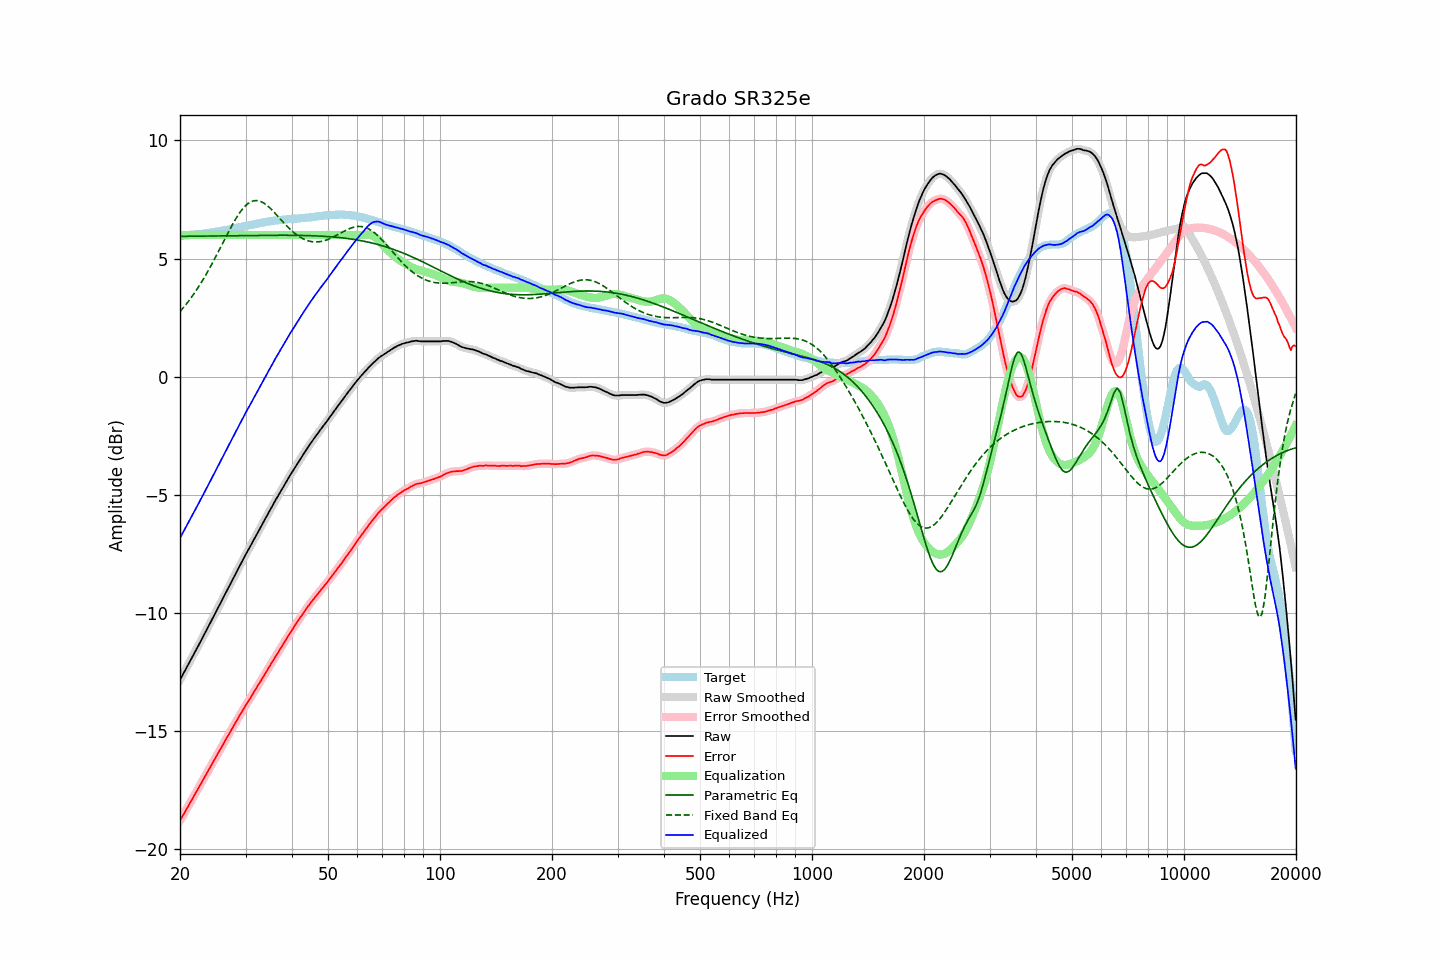

The data file committed next to this chart (first rows):
frequency, raw, error, smoothed, error_smoothed, equalization, parametric_eq, fixed_band_eq, equalized_raw, equalized_smoothed, target
20.00, -12.82, -18.79, -12.82, -18.79, 6.00, 5.94, 2.76, -6.82, -6.82, 5.96
20.20, -12.69, -18.66, -12.70, -18.67, 6.00, 5.94, 2.83, -6.69, -6.70, 5.96
20.40, -12.57, -18.55, -12.57, -18.55, 6.00, 5.94, 2.91, -6.57, -6.57, 5.97
20.61, -12.45, -18.43, -12.44, -18.43, 6.00, 5.94, 3.00, -6.45, -6.44, 5.98
20.81, -12.31, -18.30, -12.32, -18.30, 6.00, 5.94, 3.08, -6.31, -6.32, 5.98
21.02, -12.19, -18.19, -12.19, -18.18, 6.00, 5.94, 3.17, -6.19, -6.19, 5.99
21.23, -12.06, -18.06, -12.07, -18.06, 6.00, 5.95, 3.26, -6.06, -6.07, 5.99
21.44, -11.94, -17.95, -11.94, -17.94, 6.00, 5.95, 3.35, -5.94, -5.94, 6.00
21.66, -11.82, -17.83, -11.81, -17.82, 6.00, 5.95, 3.44, -5.82, -5.81, 6.01
21.87, -11.68, -17.69, -11.69, -17.70, 6.00, 5.95, 3.54, -5.68, -5.69, 6.01
22.09, -11.56, -17.58, -11.56, -17.58, 6.00, 5.95, 3.64, -5.56, -5.56, 6.02
22.31, -11.43, -17.46, -11.43, -17.46, 6.00, 5.95, 3.75, -5.43, -5.43, 6.03
22.54, -11.31, -17.34, -11.31, -17.34, 6.00, 5.95, 3.85, -5.31, -5.31, 6.03
22.76, -11.17, -17.21, -11.17, -17.22, 6.00, 5.95, 3.96, -5.17, -5.17, 6.04
22.99, -11.04, -17.09, -11.04, -17.09, 6.00, 5.95, 4.07, -5.04, -5.04, 6.05
23.22, -10.91, -16.97, -10.91, -16.97, 6.00, 5.95, 4.19, -4.91, -4.91, 6.06
23.45, -10.78, -16.85, -10.79, -16.85, 6.00, 5.95, 4.30, -4.78, -4.79, 6.07
23.69, -10.66, -16.74, -10.65, -16.73, 6.00, 5.96, 4.42, -4.66, -4.65, 6.08
23.92, -10.52, -16.61, -10.52, -16.61, 6.00, 5.96, 4.54, -4.52, -4.52, 6.09
24.16, -10.39, -16.49, -10.39, -16.49, 6.00, 5.96, 4.67, -4.39, -4.39, 6.10
24.40, -10.26, -16.37, -10.26, -16.37, 6.00, 5.96, 4.79, -4.26, -4.26, 6.11
24.65, -10.14, -16.26, -10.13, -16.26, 6.00, 5.96, 4.92, -4.14, -4.13, 6.13
24.89, -10.00, -16.14, -10.00, -16.14, 6.00, 5.96, 5.05, -4.00, -4.00, 6.14
25.14, -9.86, -16.01, -9.87, -16.01, 6.00, 5.96, 5.18, -3.86, -3.87, 6.15
25.39, -9.73, -15.89, -9.73, -15.89, 6.00, 5.96, 5.31, -3.73, -3.73, 6.15
25.65, -9.61, -15.77, -9.60, -15.77, 6.00, 5.96, 5.44, -3.61, -3.60, 6.16
25.91, -9.48, -15.66, -9.47, -15.65, 6.00, 5.96, 5.58, -3.48, -3.47, 6.18
26.16, -9.34, -15.53, -9.34, -15.53, 6.00, 5.96, 5.71, -3.34, -3.34, 6.19
26.43, -9.21, -15.41, -9.21, -15.41, 6.00, 5.97, 5.84, -3.21, -3.21, 6.20
26.69, -9.07, -15.29, -9.08, -15.29, 6.00, 5.97, 5.98, -3.07, -3.08, 6.21
26.96, -8.95, -15.18, -8.94, -15.17, 6.00, 5.97, 6.11, -2.95, -2.94, 6.23
27.23, -8.82, -15.06, -8.81, -15.05, 6.00, 5.97, 6.24, -2.82, -2.81, 6.24
27.50, -8.68, -14.93, -8.68, -14.93, 6.00, 5.97, 6.36, -2.68, -2.68, 6.26
27.77, -8.54, -14.81, -8.54, -14.81, 6.00, 5.97, 6.48, -2.54, -2.54, 6.27
28.05, -8.41, -14.70, -8.41, -14.70, 6.00, 5.97, 6.60, -2.41, -2.41, 6.29
28.33, -8.28, -14.58, -8.28, -14.58, 6.00, 5.97, 6.72, -2.28, -2.28, 6.30
28.62, -8.16, -14.47, -8.15, -14.46, 6.00, 5.97, 6.83, -2.16, -2.15, 6.31
28.90, -8.01, -14.34, -8.02, -14.35, 6.00, 5.97, 6.93, -2.01, -2.02, 6.32
29.19, -7.89, -14.24, -7.89, -14.23, 6.00, 5.97, 7.02, -1.89, -1.89, 6.34
29.48, -7.76, -14.12, -7.76, -14.12, 6.00, 5.98, 7.11, -1.76, -1.76, 6.35
29.78, -7.64, -14.01, -7.64, -14.00, 6.00, 5.98, 7.19, -1.64, -1.64, 6.37
30.08, -7.51, -13.89, -7.51, -13.89, 6.00, 5.98, 7.25, -1.51, -1.51, 6.38
30.38, -7.39, -13.78, -7.39, -13.78, 6.00, 5.98, 7.31, -1.39, -1.39, 6.40
30.68, -7.26, -13.67, -7.27, -13.67, 6.00, 5.98, 7.36, -1.26, -1.27, 6.41
30.99, -7.15, -13.57, -7.14, -13.56, 6.00, 5.98, 7.40, -1.15, -1.14, 6.42
31.30, -7.02, -13.45, -7.02, -13.45, 6.00, 5.98, 7.43, -1.02, -1.02, 6.43
31.61, -6.88, -13.34, -6.89, -13.34, 6.00, 5.98, 7.45, -0.88, -0.89, 6.45
31.93, -6.77, -13.23, -6.76, -13.23, 6.00, 5.98, 7.45, -0.77, -0.76, 6.46
32.24, -6.64, -13.12, -6.64, -13.12, 6.00, 5.98, 7.45, -0.64, -0.64, 6.48
32.57, -6.52, -13.00, -6.52, -13.01, 6.00, 5.98, 7.44, -0.52, -0.52, 6.49
32.89, -6.39, -12.90, -6.39, -12.90, 6.00, 5.98, 7.42, -0.39, -0.39, 6.51
33.22, -6.26, -12.78, -6.27, -12.78, 6.00, 5.98, 7.39, -0.26, -0.27, 6.51
33.55, -6.14, -12.68, -6.14, -12.67, 6.00, 5.99, 7.35, -0.14, -0.14, 6.53
33.89, -6.01, -12.56, -6.02, -12.56, 6.00, 5.99, 7.31, -0.01, -0.02, 6.54
34.23, -5.90, -12.45, -5.89, -12.45, 6.00, 5.99, 7.26, 0.10, 0.11, 6.56
34.57, -5.76, -12.33, -5.77, -12.34, 6.00, 5.99, 7.20, 0.24, 0.23, 6.57
34.92, -5.65, -12.22, -5.65, -12.22, 6.00, 5.99, 7.14, 0.35, 0.35, 6.57
35.27, -5.53, -12.12, -5.52, -12.11, 6.00, 5.99, 7.07, 0.47, 0.48, 6.59
35.62, -5.40, -12.00, -5.40, -12.00, 6.00, 5.99, 7.00, 0.60, 0.60, 6.60
35.97, -5.27, -11.88, -5.28, -11.88, 6.00, 5.99, 6.93, 0.73, 0.72, 6.61
... 635 more rows
